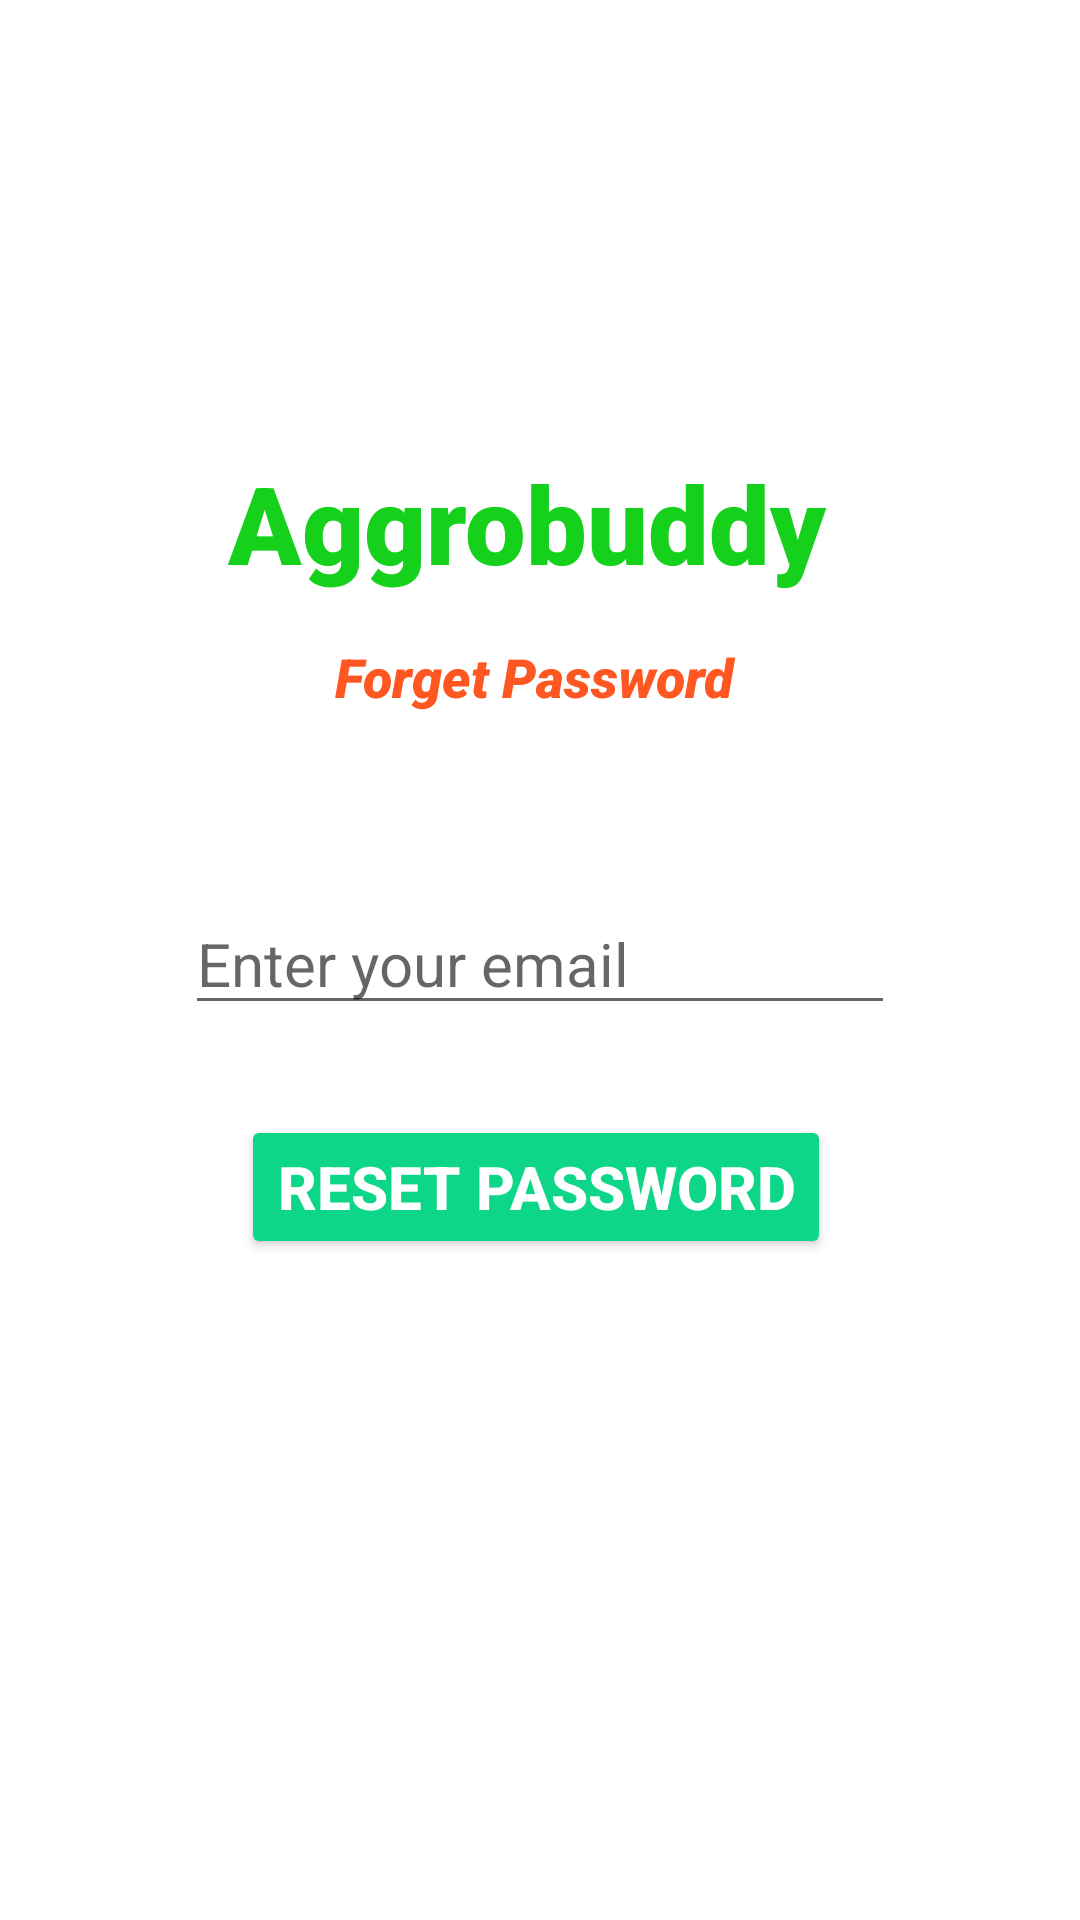

This screen was rendered from an Android layout file. Write that file and the resources it references.
<!-- AndroidManifest.xml: application theme Theme.Aggrobuddy -->
<!-- res/layout/activity_forget_password.xml -->
<?xml version="1.0" encoding="utf-8"?>
<androidx.constraintlayout.widget.ConstraintLayout xmlns:android="http://schemas.android.com/apk/res/android"
    xmlns:app="http://schemas.android.com/apk/res-auto"
    xmlns:tools="http://schemas.android.com/tools"
    android:layout_width="match_parent"
    android:layout_height="match_parent"
    tools:context=".ForgetPassword">

    <TextView

        android:id="@+id/banner"
        android:layout_width="match_parent"
        android:layout_height="wrap_content"
        android:layout_marginTop="150dp"
        android:fontFamily="sans-serif-black"
        android:text="Aggrobuddy "
        android:textColor="#15D11C"
        android:textAlignment="center"
        android:textSize="36sp"
        app:layout_constraintLeft_toLeftOf="parent"
        app:layout_constraintRight_toRightOf="parent"
        app:layout_constraintTop_toTopOf="parent" />

    <TextView
        android:id="@+id/bannerDescription"
        android:layout_width="wrap_content"
        android:layout_height="wrap_content"
        android:layout_marginTop="15dp"
        android:fontFamily="sans-serif-black"
        android:text="Forget Password "
        android:textAlignment="center"
        android:textSize="18sp"
        android:textColor="#FF5722"
        android:textStyle="italic"
        app:layout_constraintLeft_toLeftOf="parent"
        app:layout_constraintRight_toRightOf="parent"
        app:layout_constraintTop_toBottomOf="@id/banner" />


    <EditText
        android:id="@+id/email_forget_password"
        android:layout_width="wrap_content"
        android:layout_height="wrap_content"
        android:layout_marginTop="60dp"
        android:ems="10"
        android:hint="Enter your email"
        android:inputType="textEmailAddress"
        android:textSize="20sp"
        android:layout_marginStart="68dp"
        android:layout_marginEnd="68dp"
        app:layout_constraintLeft_toLeftOf="parent"
        app:layout_constraintRight_toRightOf="parent"
        app:layout_constraintTop_toBottomOf="@id/bannerDescription" />

    <Button
        android:id="@+id/resetPassword"
        android:layout_width="wrap_content"
        android:layout_height="wrap_content"
        android:layout_marginTop="24dp"
        android:backgroundTint="#0ED689"
        android:text="Reset Password"
        android:textColor="#ffffff"
        android:textSize="20sp"
        android:textStyle="bold"
        app:layout_constraintBottom_toBottomOf="parent"
        app:layout_constraintHorizontal_bias="0.491"
        app:layout_constraintLeft_toLeftOf="parent"
        app:layout_constraintRight_toRightOf="parent"
        app:layout_constraintTop_toBottomOf="@id/email_forget_password"
        app:layout_constraintVertical_bias="0.026" />

    <ProgressBar
        android:id="@+id/progressbar_ForgetPassword"
        android:layout_width="wrap_content"
        android:layout_height="wrap_content"
        android:visibility="gone"
        app:layout_constraintBottom_toBottomOf="parent"
        app:layout_constraintEnd_toEndOf="parent"
        app:layout_constraintHorizontal_bias="0.498"
        app:layout_constraintStart_toStartOf="parent"
        app:layout_constraintTop_toTopOf="parent"
        app:layout_constraintVertical_bias="0.524" />

</androidx.constraintlayout.widget.ConstraintLayout>
<!-- resources referenced by this layout -->
<resources>
  <style name="Theme.Aggrobuddy" parent="Theme.MaterialComponents.DayNight.NoActionBar">
          
          <item name="colorPrimary">@color/teal_200</item>
          <item name="colorPrimaryVariant">@color/teal_200</item>
          <item name="colorOnPrimary">@color/white</item>
          
          <item name="colorSecondary">@color/teal_200</item>
          <item name="colorSecondaryVariant">@color/teal_200</item>
          <item name="colorOnSecondary">@color/black</item>
          
          <item name="android:statusBarColor" tools:targetApi="l">?attr/colorPrimaryVariant</item>
          
      </style>
  <!-- not gathered from this repository: default colours our renderer supplied (Android Studio template values) -->
  <color name="teal_200">#FF03DAC5</color>
  <color name="black">#FF000000</color>
  <color name="white">#FFFFFFFF</color>
</resources>
